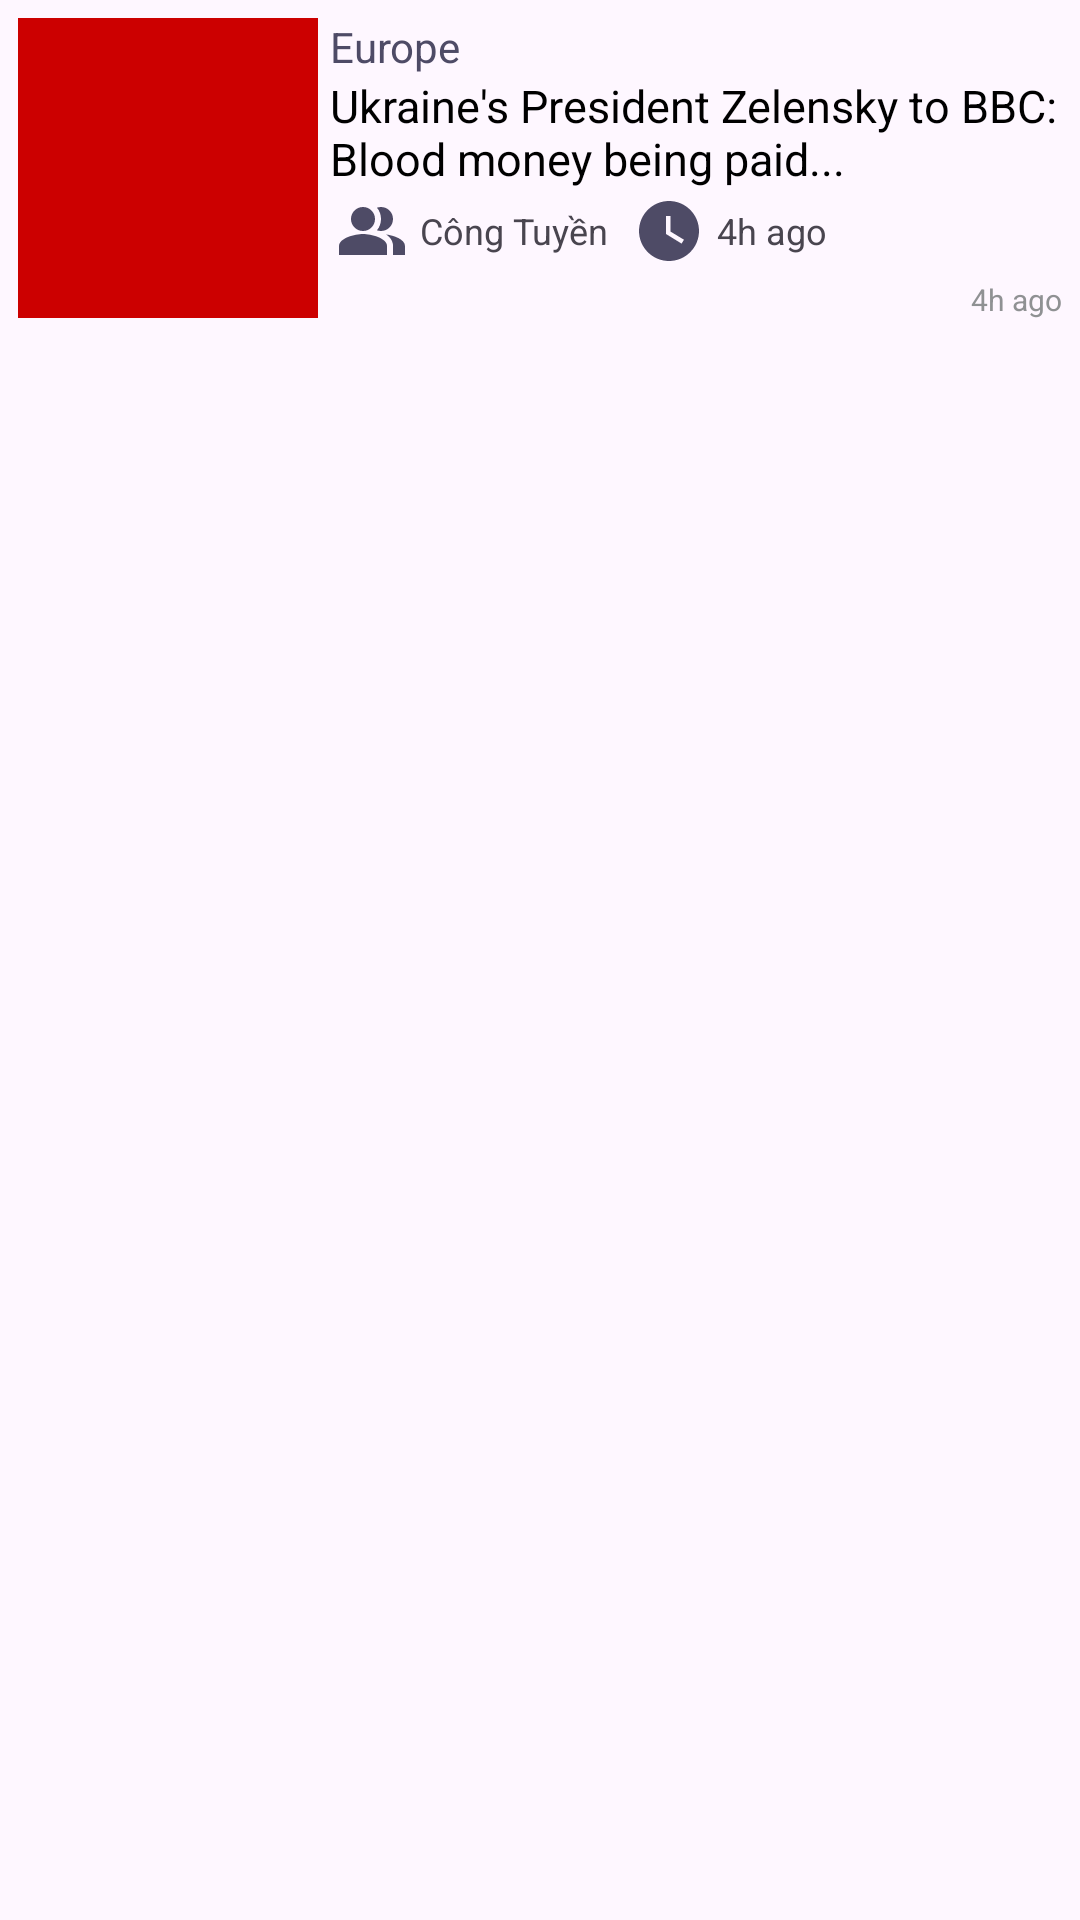

Reconstruct the res/layout file that produces this screen, plus the resources it refers to.
<!-- AndroidManifest.xml: application theme Theme.PHP_ASM1 -->
<!-- res/layout/itemtintuc.xml -->
<?xml version="1.0" encoding="utf-8"?>
<LinearLayout xmlns:android="http://schemas.android.com/apk/res/android"
    android:orientation="horizontal"
    android:layout_width="match_parent"
    android:padding="6dp"
    android:layout_marginBottom="4dp"
    android:layout_height="wrap_content">
        <ImageView
            android:id="@+id/itemImg"
            android:layout_width="100dp"
            android:layout_height="100dp"
            android:src="@android:color/holo_red_dark"/>
        <LinearLayout
            android:layout_marginLeft="4dp"
            android:layout_width="match_parent"
            android:orientation="vertical"
            android:layout_height="match_parent">
            <TextView
                android:id="@+id/itemTopic"
                android:layout_width="wrap_content"
                android:text="Europe"
                android:textColor="#4E4B66"
                android:layout_height="wrap_content"/>
            <TextView
                android:id="@+id/itemPost"
                android:layout_width="wrap_content"
                android:textColor="#000"
                android:textSize="15dp"
                android:text="Ukraine's President Zelensky to BBC: Blood money being paid..."
                android:layout_height="wrap_content"/>
            <RelativeLayout
                android:padding="2dp"
                android:layout_width="match_parent"
                android:layout_height="wrap_content"
                android:foregroundGravity="">
                <ImageView
                    android:layout_width="wrap_content"
                    android:id="@+id/Imgposter"
                    android:layout_centerVertical="true"
                    android:layout_height="wrap_content"
                    android:src="@drawable/baseline_people_alt_24" />
                <TextView
                    android:layout_width="wrap_content"
                    android:textSize="12dp"
                    android:id="@+id/itemPoster"
                    android:text="Công Tuyền"
                    android:layout_centerVertical="true"
                    android:layout_marginRight="4dp"
                    android:layout_marginLeft="28dp"
                    android:layout_height="wrap_content"/>
                <ImageView
                    android:layout_marginLeft="4dp"
                    android:layout_width="wrap_content"
                    android:id="@+id/Imgtimer"
                    android:layout_toEndOf="@+id/itemPoster"
                    android:layout_centerVertical="true"
                    android:layout_height="wrap_content"
                    android:src="@drawable/baseline_watch_later_24" />
                <TextView
                    android:layout_width="wrap_content"
                    android:textSize="12dp"
                    android:layout_marginLeft="4dp"
                    android:id="@+id/itemTimer"
                    android:layout_centerVertical="true"
                    android:layout_toEndOf="@+id/Imgtimer"
                    android:text="4h ago"
                    android:layout_height="wrap_content"/>
                
            </RelativeLayout>
            <TextView
                android:layout_marginTop="2dp"
                android:layout_width="wrap_content"
                android:textSize="10dp"
                android:text="4h ago"
                android:textColor="#8F9193"
                android:id="@+id/itemSeen"
                android:layout_height="wrap_content"
                android:layout_gravity="end"/>
        </LinearLayout>
</LinearLayout>
<!-- resources referenced by this layout -->
<resources>
  <!-- drawable baseline_people_alt_24 (drawable) -->
  <vector android:height="24dp" android:tint="#4E4B66"
      android:viewportHeight="24" android:viewportWidth="24"
      android:width="24dp" xmlns:android="http://schemas.android.com/apk/res/android">
      <path android:fillColor="@android:color/white"
          android:fillType="evenOdd" android:pathData="M16.67,13.13C18.04,14.06 19,15.32 19,17v3h4v-3C23,14.82 19.43,13.53 16.67,13.13z"/>
      <path android:fillColor="@android:color/white"
          android:fillType="evenOdd" android:pathData="M9,8m-4,0a4,4 0,1 1,8 0a4,4 0,1 1,-8 0"/>
      <path android:fillColor="@android:color/white"
          android:fillType="evenOdd" android:pathData="M15,12c2.21,0 4,-1.79 4,-4c0,-2.21 -1.79,-4 -4,-4c-0.47,0 -0.91,0.1 -1.33,0.24C14.5,5.27 15,6.58 15,8s-0.5,2.73 -1.33,3.76C14.09,11.9 14.53,12 15,12z"/>
      <path android:fillColor="@android:color/white"
          android:fillType="evenOdd" android:pathData="M9,13c-2.67,0 -8,1.34 -8,4v3h16v-3C17,14.34 11.67,13 9,13z"/>
  </vector>
  <!-- drawable baseline_watch_later_24 (drawable) -->
  <vector android:height="24dp" android:tint="#4E4B66"
      android:viewportHeight="24" android:viewportWidth="24"
      android:width="24dp" xmlns:android="http://schemas.android.com/apk/res/android">
      <path android:fillColor="@android:color/white" android:pathData="M12,2C6.5,2 2,6.5 2,12s4.5,10 10,10s10,-4.5 10,-10S17.5,2 12,2zM16.2,16.2L11,13V7h1.5v5.2l4.5,2.7L16.2,16.2z"/>
  </vector>
  <style name="Theme.PHP_ASM1" parent="Base.Theme.PHP_ASM1" />
  <style name="Base.Theme.PHP_ASM1" parent="Theme.Material3.DayNight.NoActionBar">
          
          
      </style>
</resources>
